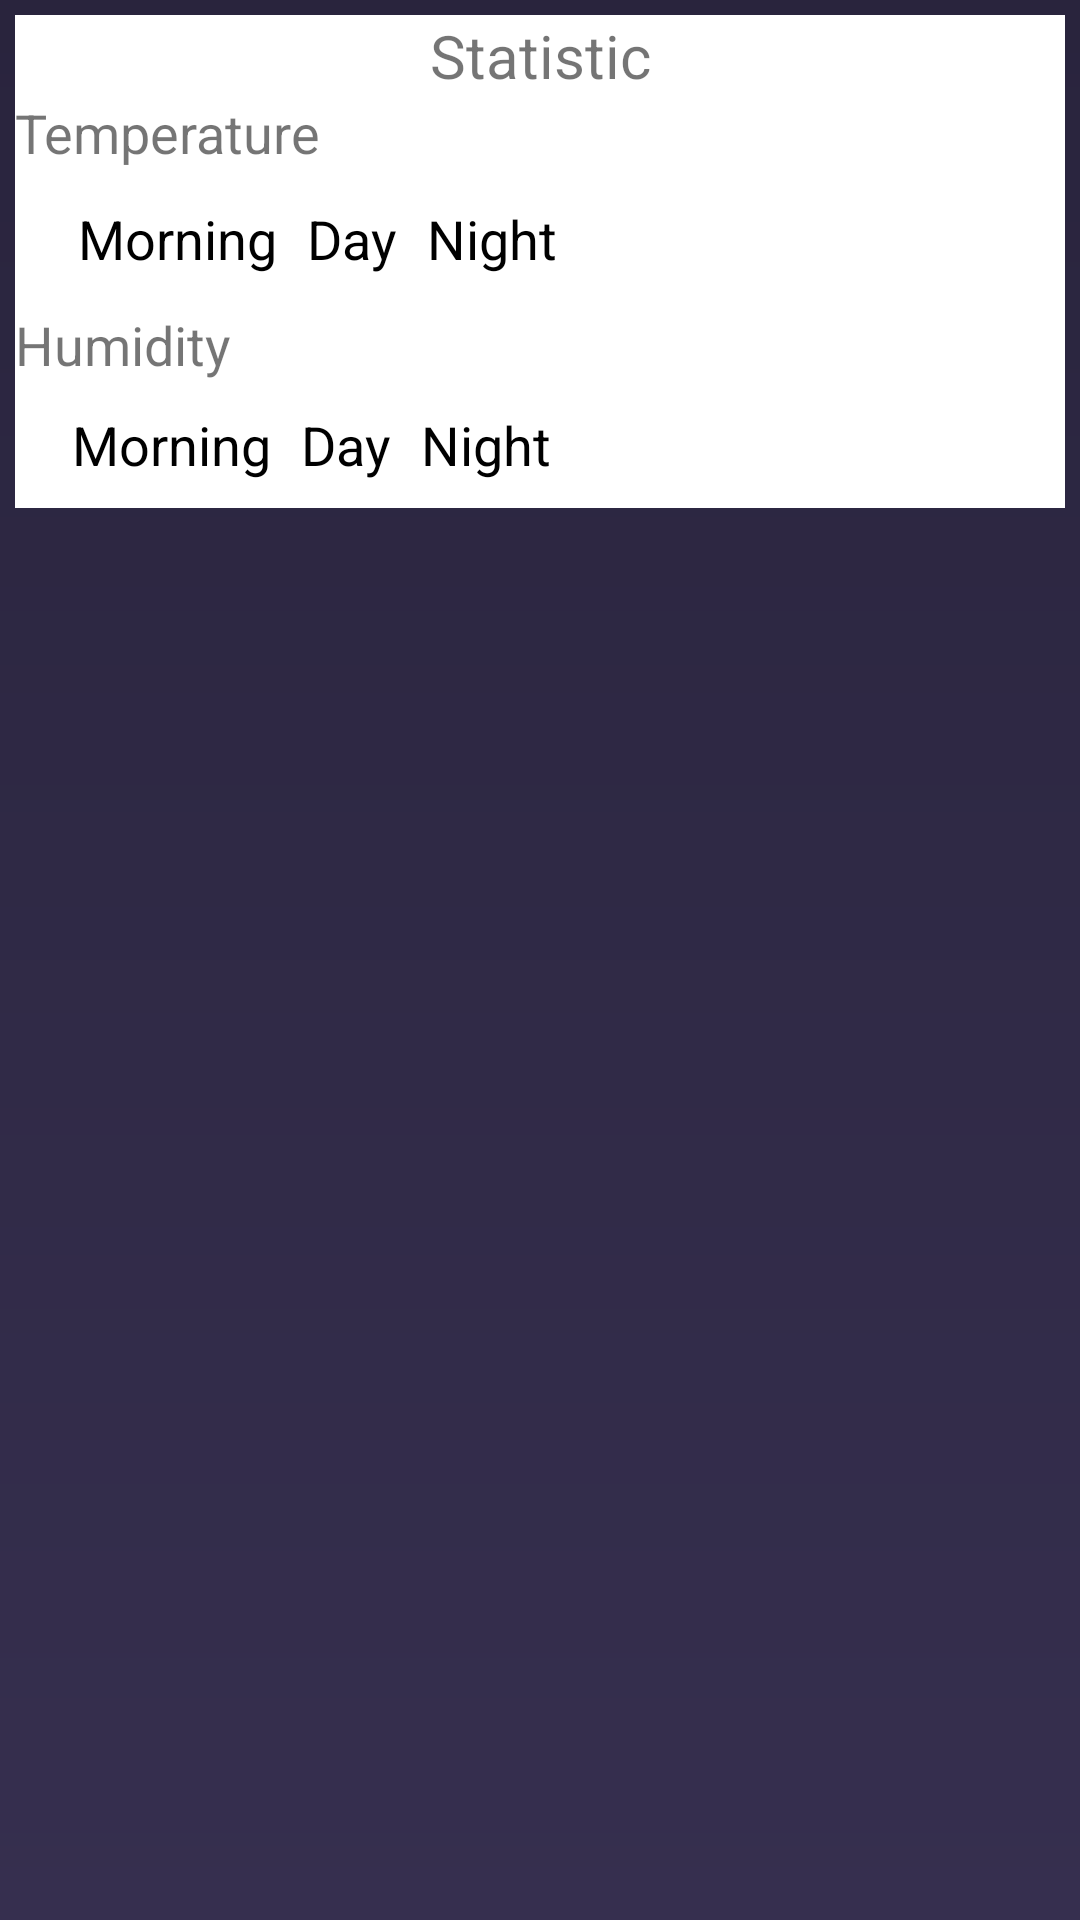

Android layout source for this screen:
<!-- AndroidManifest.xml: application theme Theme.TivixWeatherApp -->
<!-- res/layout/activity_main.xml -->
<?xml version="1.0" encoding="utf-8"?>
<RelativeLayout xmlns:android="http://schemas.android.com/apk/res/android"
    xmlns:tools="http://schemas.android.com/tools"
    android:layout_width="match_parent"
    android:layout_height="match_parent"
    tools:context=".MainActivity"
    android:background="@drawable/bg"
    android:orientation="vertical">

    <LinearLayout
        android:layout_width="match_parent"
        android:layout_height="match_parent"
        android:orientation="vertical">

        <androidx.recyclerview.widget.RecyclerView
            android:id="@+id/recycler_view"
            android:layout_width="match_parent"
            android:layout_height="wrap_content"
            tools:listitem="@layout/weather_day">

        </androidx.recyclerview.widget.RecyclerView>

        <LinearLayout
            android:layout_width="match_parent"
            android:layout_height="wrap_content"
            android:orientation="vertical"
            android:padding="5dp">

            <TextView
                android:id="@+id/textView"
                android:layout_width="match_parent"
                android:layout_height="wrap_content"
                android:background="@color/white"
                android:textSize="20sp"
                android:gravity="center"
                android:text="@string/stats" />
            <TextView
                android:id="@+id/textView1"
                android:layout_width="match_parent"
                android:layout_height="wrap_content"
                android:background="@color/white"
                android:textSize="18sp"
                android:text="@string/temp" />

            <RelativeLayout
                android:layout_width="match_parent"
                android:layout_height="wrap_content"
                android:background="@color/white"
                android:padding="6dp">

                <TextView
                    android:id="@+id/tv_temp_min"
                    android:layout_width="wrap_content"
                    android:layout_height="wrap_content"
                    android:padding="5dp"
                    android:text=""
                    android:textColor="@color/black"
                    android:textSize="18sp" />

                <TextView
                    android:id="@+id/tv_temp_max"
                    android:layout_width="wrap_content"
                    android:layout_height="wrap_content"
                    android:layout_toEndOf="@+id/tv_temp_min"
                    android:padding="5dp"
                    android:text="@string/morning"
                    android:textColor="@color/black"
                    android:textSize="18sp" />

                <TextView
                    android:id="@+id/tv_temp_mean"
                    android:layout_width="wrap_content"
                    android:layout_height="wrap_content"
                    android:layout_toEndOf="@+id/tv_temp_max"
                    android:padding="5dp"
                    android:text="@string/day"
                    android:textColor="@color/black"
                    android:textSize="18sp" />

                <TextView
                    android:id="@+id/tv_temp_mode"
                    android:layout_width="wrap_content"
                    android:layout_height="wrap_content"
                    android:layout_toEndOf="@+id/tv_temp_mean"
                    android:padding="5dp"
                    android:text="@string/night"
                    android:textColor="@color/black"
                    android:textSize="18sp" />


            </RelativeLayout>
            <TextView
                android:id="@+id/textView2"
                android:layout_width="match_parent"
                android:layout_height="wrap_content"
                android:background="@color/white"
                android:textSize="18sp"
                android:text="@string/humidity" />
            <RelativeLayout
                android:layout_width="match_parent"
                android:layout_height="wrap_content"
                android:background="@color/white"
                android:padding="4dp">

                <TextView
                    android:id="@+id/tv_hum_min"
                    android:layout_width="wrap_content"
                    android:layout_height="wrap_content"
                    android:padding="5dp"
                    android:text=""
                    android:textColor="@color/black"
                    android:textSize="18sp" />

                <TextView
                    android:id="@+id/tv_hum_max"
                    android:layout_width="wrap_content"
                    android:layout_height="wrap_content"
                    android:layout_toEndOf="@+id/tv_hum_min"
                    android:padding="5dp"
                    android:text="@string/morning"
                    android:textColor="@color/black"
                    android:textSize="18sp" />

                <TextView
                    android:id="@+id/tv_hum_mean"
                    android:layout_width="wrap_content"
                    android:layout_height="wrap_content"
                    android:layout_toEndOf="@+id/tv_hum_max"
                    android:padding="5dp"
                    android:text="@string/day"
                    android:textColor="@color/black"
                    android:textSize="18sp" />

                <TextView
                    android:id="@+id/tv_hum_mode"
                    android:layout_width="wrap_content"
                    android:layout_height="wrap_content"
                    android:layout_toEndOf="@+id/tv_hum_mean"
                    android:padding="5dp"
                    android:text="@string/night"
                    android:textColor="@color/black"
                    android:textSize="18sp" />


            </RelativeLayout>
        </LinearLayout>
    </LinearLayout>




</RelativeLayout>
<!-- res/layout/weather_day.xml (included above) -->
<?xml version="1.0" encoding="utf-8"?>
<androidx.cardview.widget.CardView xmlns:android="http://schemas.android.com/apk/res/android"
    xmlns:app="http://schemas.android.com/apk/res-auto"
    android:layout_width="match_parent"
    android:layout_height="wrap_content"
    android:layout_margin="8dp"
    app:cardElevation="8dp">



    <RelativeLayout
        android:layout_width="match_parent"
        android:layout_height="match_parent"
        android:padding="4dp">
        <TextView
            android:id="@+id/tv_date"
            android:layout_width="wrap_content"
            android:layout_height="wrap_content"
            android:text=""
            android:textColor="@color/black"
            android:padding="5dp"
            android:textSize="18sp" />

        <TextView
            android:id="@+id/tv_morning"
            android:layout_width="wrap_content"
            android:layout_height="wrap_content"
            android:text="@string/morning"
            android:textColor="@color/black"
            android:layout_toEndOf="@+id/tv_date"
            android:padding="5dp"
            android:textSize="18sp" />

        <TextView
            android:id="@+id/tv_day"
            android:layout_width="wrap_content"
            android:layout_height="wrap_content"
            android:layout_toEndOf="@+id/tv_morning"
            android:text="@string/day"
            android:textColor="@color/black"
            android:padding="5dp"
            android:textSize="18sp" />

        <TextView
            android:id="@+id/tv_night"
            android:layout_width="wrap_content"
            android:layout_height="wrap_content"
            android:layout_toEndOf="@+id/tv_day"
            android:text="@string/night"
            android:textColor="@color/black"
            android:padding="5dp"
            android:textSize="18sp"/>

        <TextView
            android:id="@+id/tv_humidity"
            android:layout_width="wrap_content"
            android:layout_height="wrap_content"
            android:layout_toEndOf="@+id/tv_night"
            android:text="@string/humidity"
            android:textColor="@color/black"
            android:padding="5dp"
            android:textSize="18sp"/>

    </RelativeLayout>
</androidx.cardview.widget.CardView>
<!-- resources referenced by this layout -->
<resources>
  <!-- drawable bg (drawable) -->
  <?xml version="1.0" encoding="utf-8"?>
  <shape xmlns:android="http://schemas.android.com/apk/res/android"
      android:shape="rectangle">
      <gradient
          android:angle="90"
          android:startColor="#362f4f"
          android:endColor="#29243d"
          android:type="linear"/>
  </shape>
  <string name="day">Day</string>
  <string name="humidity">Humidity</string>
  <string name="morning">Morning</string>
  <string name="night">Night</string>
  <string name="stats">Statistic</string>
  <string name="temp">Temperature</string>
  <style name="Theme.TivixWeatherApp" parent="Theme.MaterialComponents.DayNight.DarkActionBar">
          
          <item name="colorPrimary">@color/purple_500</item>
          <item name="colorPrimaryVariant">@color/purple_700</item>
          <item name="colorOnPrimary">@color/white</item>
          
          <item name="colorSecondary">@color/teal_200</item>
          <item name="colorSecondaryVariant">@color/teal_700</item>
          <item name="colorOnSecondary">@color/black</item>
          
          <item name="android:statusBarColor" tools:targetApi="l">?attr/colorPrimaryVariant</item>
          
      </style>
  <!-- not gathered from this repository: default colours our renderer supplied (Android Studio template values) -->
  <color name="purple_500">#FF6200EE</color>
  <color name="purple_700">#FF3700B3</color>
  <color name="teal_200">#FF03DAC5</color>
  <color name="teal_700">#FF018786</color>
  <color name="black">#FF000000</color>
  <color name="white">#FFFFFFFF</color>
</resources>
